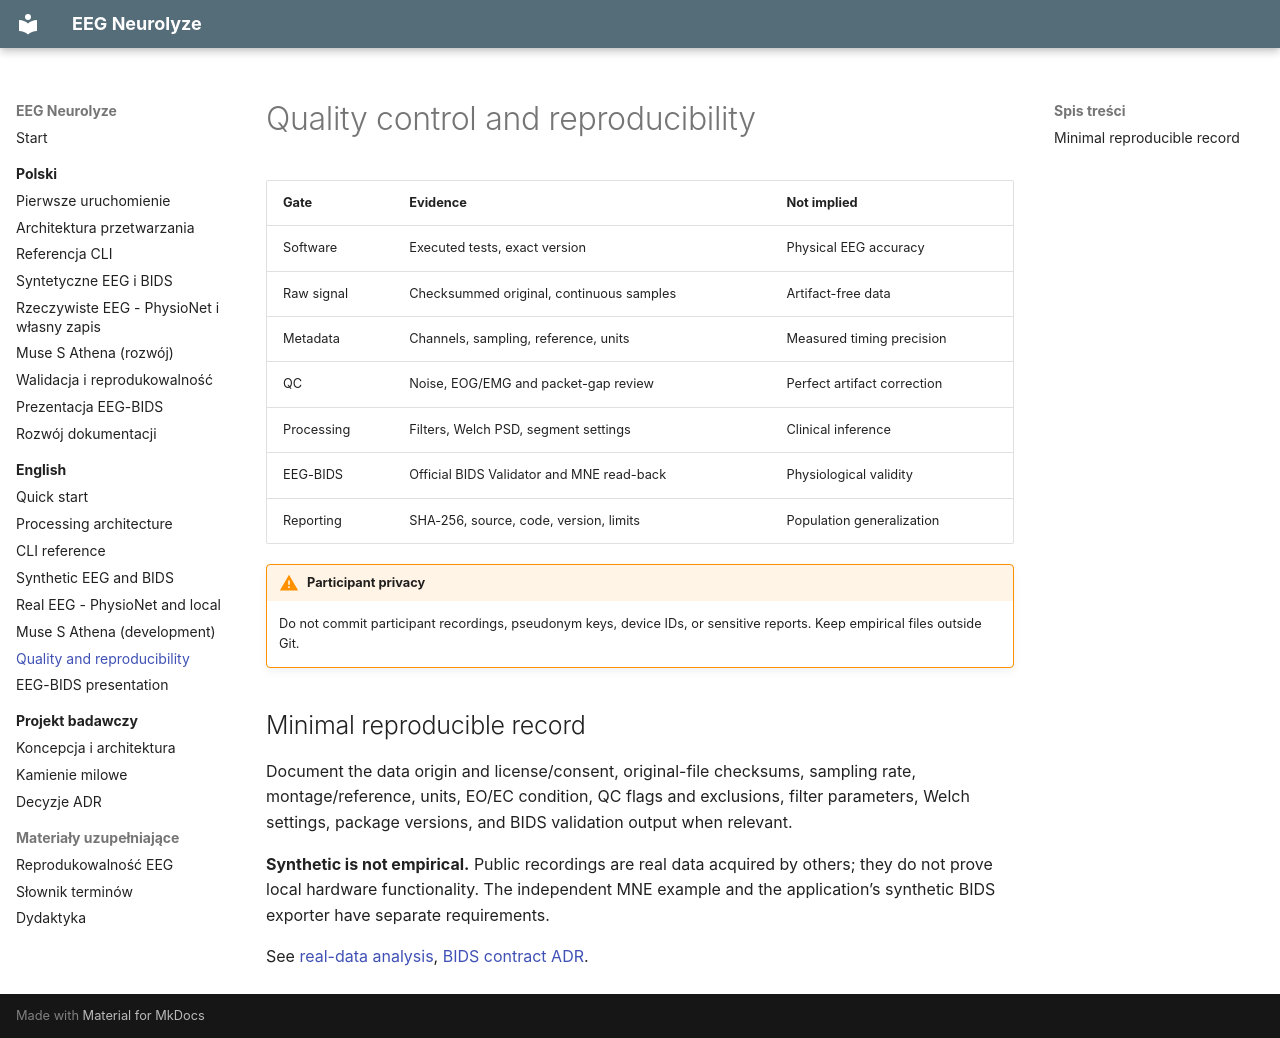

repository: MatPomGit/eeg-neurolyze · page: en/quality/index.html · generator: mkdocs

# Quality control and reproducibility

| Gate | Evidence | Not implied |
|---|---|---|
| Software | Executed tests, exact version | Physical EEG accuracy |
| Raw signal | Checksummed original, continuous samples | Artifact-free data |
| Metadata | Channels, sampling, reference, units | Measured timing precision |
| QC | Noise, EOG/EMG and packet-gap review | Perfect artifact correction |
| Processing | Filters, Welch PSD, segment settings | Clinical inference |
| EEG-BIDS | Official BIDS Validator and MNE read-back | Physiological validity |
| Reporting | SHA-256, source, code, version, limits | Population generalization |

!!! warning "Participant privacy"
    Do not commit participant recordings, pseudonym keys, device IDs, or sensitive reports. Keep empirical files outside Git.

## Minimal reproducible record

Document the data origin and license/consent, original-file checksums, sampling rate, montage/reference, units, EO/EC condition, QC flags and exclusions, filter parameters, Welch settings, package versions, and BIDS validation output when relevant.

**Synthetic is not empirical.** Public recordings are real data acquired by others; they do not prove local hardware functionality. The independent MNE example and the application’s synthetic BIDS exporter have separate requirements.

See [real-data analysis](real-eeg.md), [BIDS contract ADR](../architecture/adr/0002-bids-data-contract.md).
